Run: headless pygame with SDL's dummy video driver; simulated clock (each Clock.tick advances the game by its frame time, no real sleeping); random seed 0; keys injected as events and as key.get_pressed() state; no mouse input.
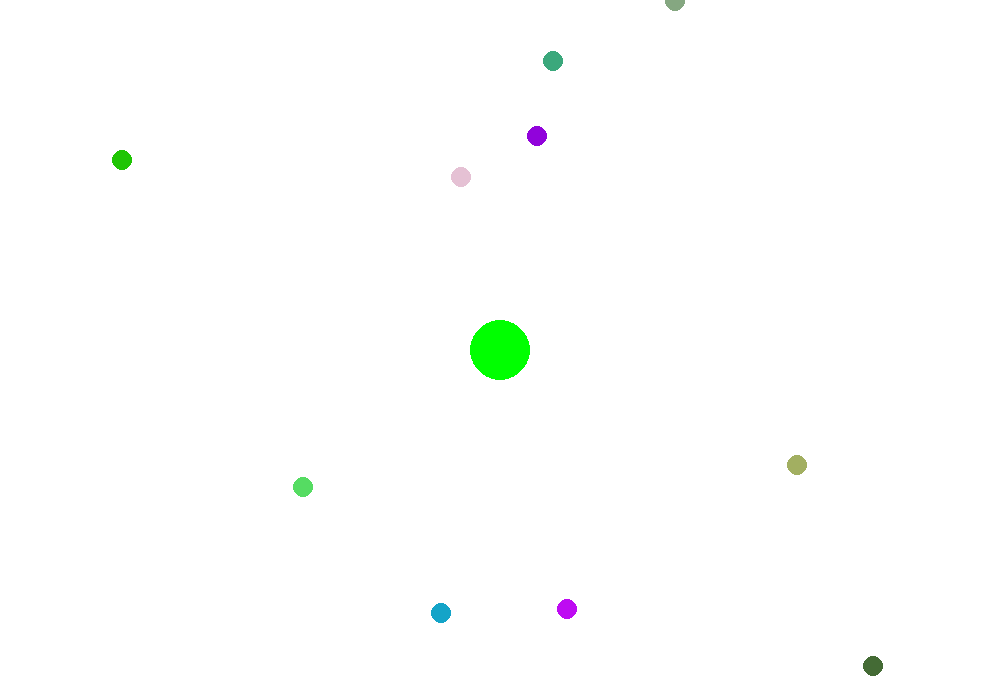
Frame 1 of 4 · flips 1–60 · no input
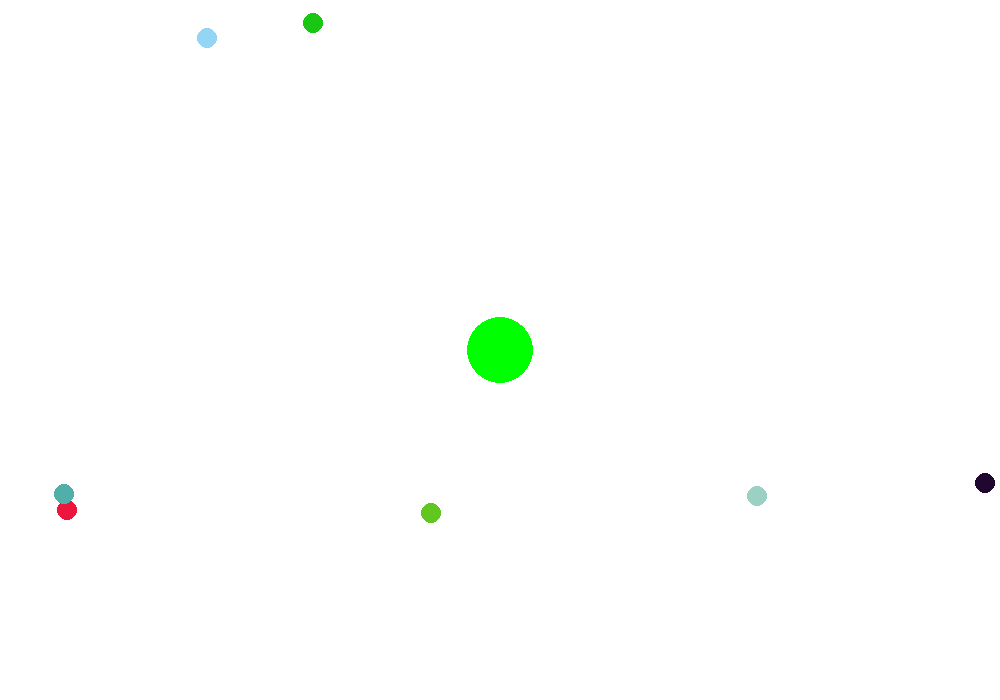
Frame 2 of 4 · flips 61–180 · tapped SPACE, RETURN · held RIGHT (→), D
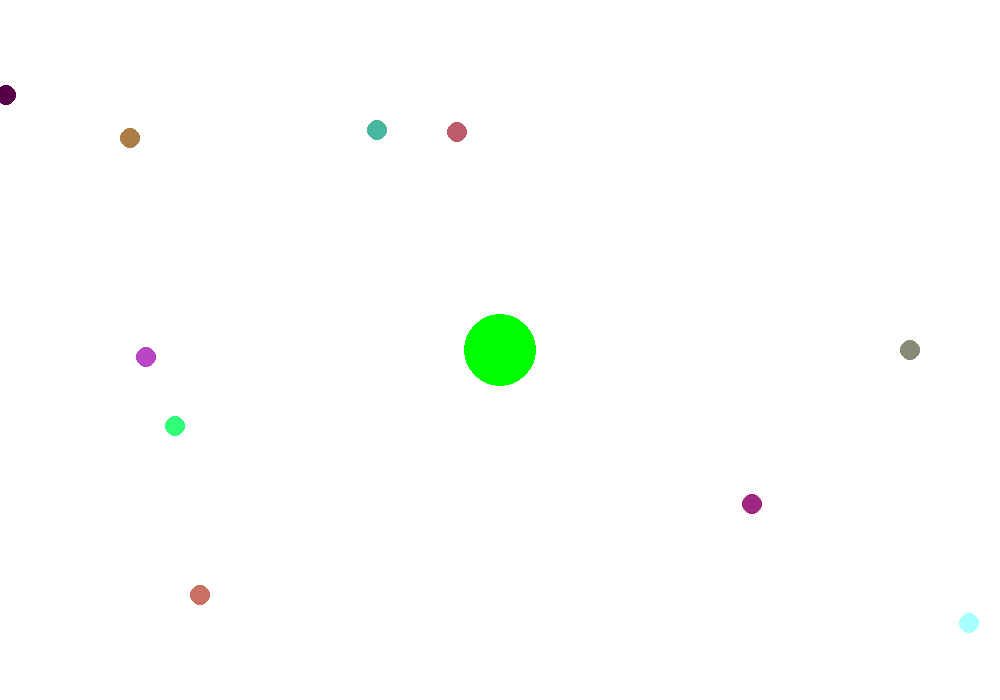
Frame 3 of 4 · flips 181–300 · held DOWN (↓), S
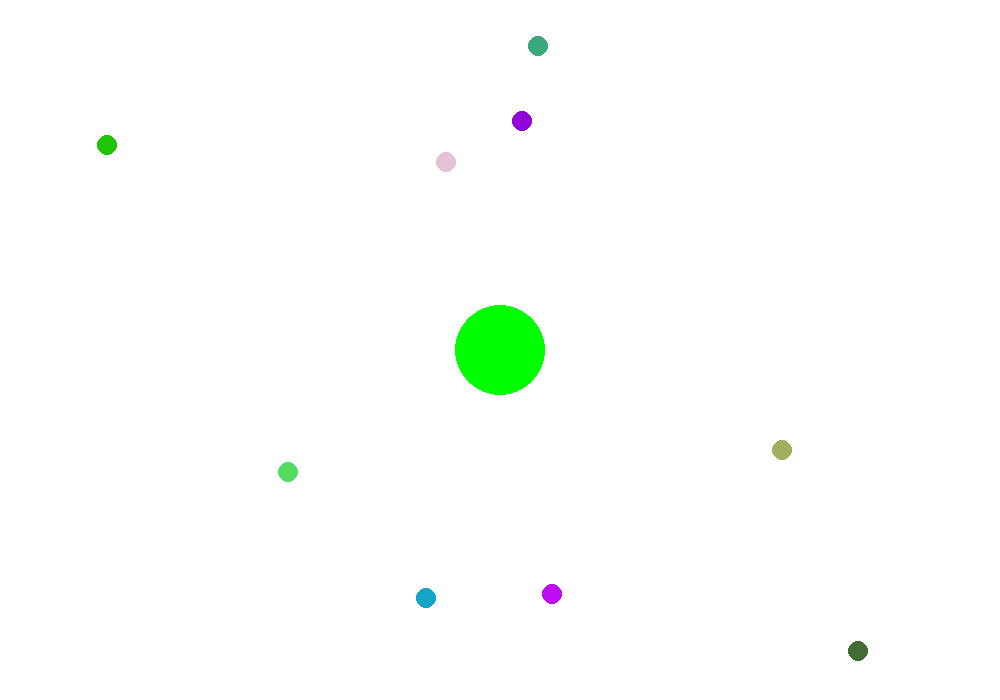
Frame 4 of 4 · flips 301–420 · held LEFT (←), A, UP (↑), W

The pygame program that drew these frames:

import pygame
import random
from math import hypot

pygame.init()# підключає модулі


SIZE = (1000,700)
FPS = 60
WHITE = (255, 255, 255)# кортеж
GREEN = (0,255,0)

screen = pygame.display.set_mode(SIZE)# створення екрана з заданими параметрами
clock = pygame.time.Clock()#таймер

class Eat:
    def __init__(self, x,y,r,c):
        self.x = x 
        self.y = y
        self.radius = r
        self.color = c
    
    def check_collision(self, player_x, player_y, player_r):
        dx = self.x - player_x
        dy = self.y - player_y
        return hypot(dx, dy) <= self.radius + player_r

eats = [Eat(random.randint(-2000,SIZE[0] + 2000),#x
            random.randint(-2000,SIZE[1] + 2000),#y
            10,#radius
            (random.randint(0,255),#red
             random.randint(0,255),#green
             random.randint(0,255)#blut
             )) for _ in range(300)]

list_ball = [0,0,20]
running = True
while running:
    screen.fill(WHITE)#зафарбувати екран
    to_remove = []
    for eat in eats:
        if eat.check_collision(list_ball[0], list_ball[1],list_ball[2]):
            to_remove.append(eat)
            list_ball[2] += int(eat.radius * 0.2)
        else:
            sx = int((eat.x - list_ball[0] + SIZE[0]//2))
            sy = int((eat.y - list_ball[1]) + SIZE[1] // 2)
            pygame.draw.circle(screen, eat.color, (sx,sy), eat.radius)

    scale = max(0.3 , min(50/list_ball[2], 1.5))
    pygame.draw.circle(screen, GREEN, (SIZE[0] //2, SIZE[1] //2), int(list_ball[2] * scale))#намалювали гравця
    
    for eat in to_remove:
        eats.remove(eat)

    keys = pygame.key.get_pressed()
    if keys[pygame.K_w]:list_ball[1] -= 15
    if keys[pygame.K_s]:list_ball[1] += 15
    if keys[pygame.K_a]:list_ball[0] -= 15
    if keys[pygame.K_d]:list_ball[0] += 15

    
    for e in pygame.event.get():#перебираємо усі події
        if e.type == pygame.QUIT:#якщо під час гри людина клікнула на хрестик
            running = False
    pygame.display.update()#оновлення екрану
    clock.tick(FPS)# частота оновлення екрану


quit()#закрити екран
